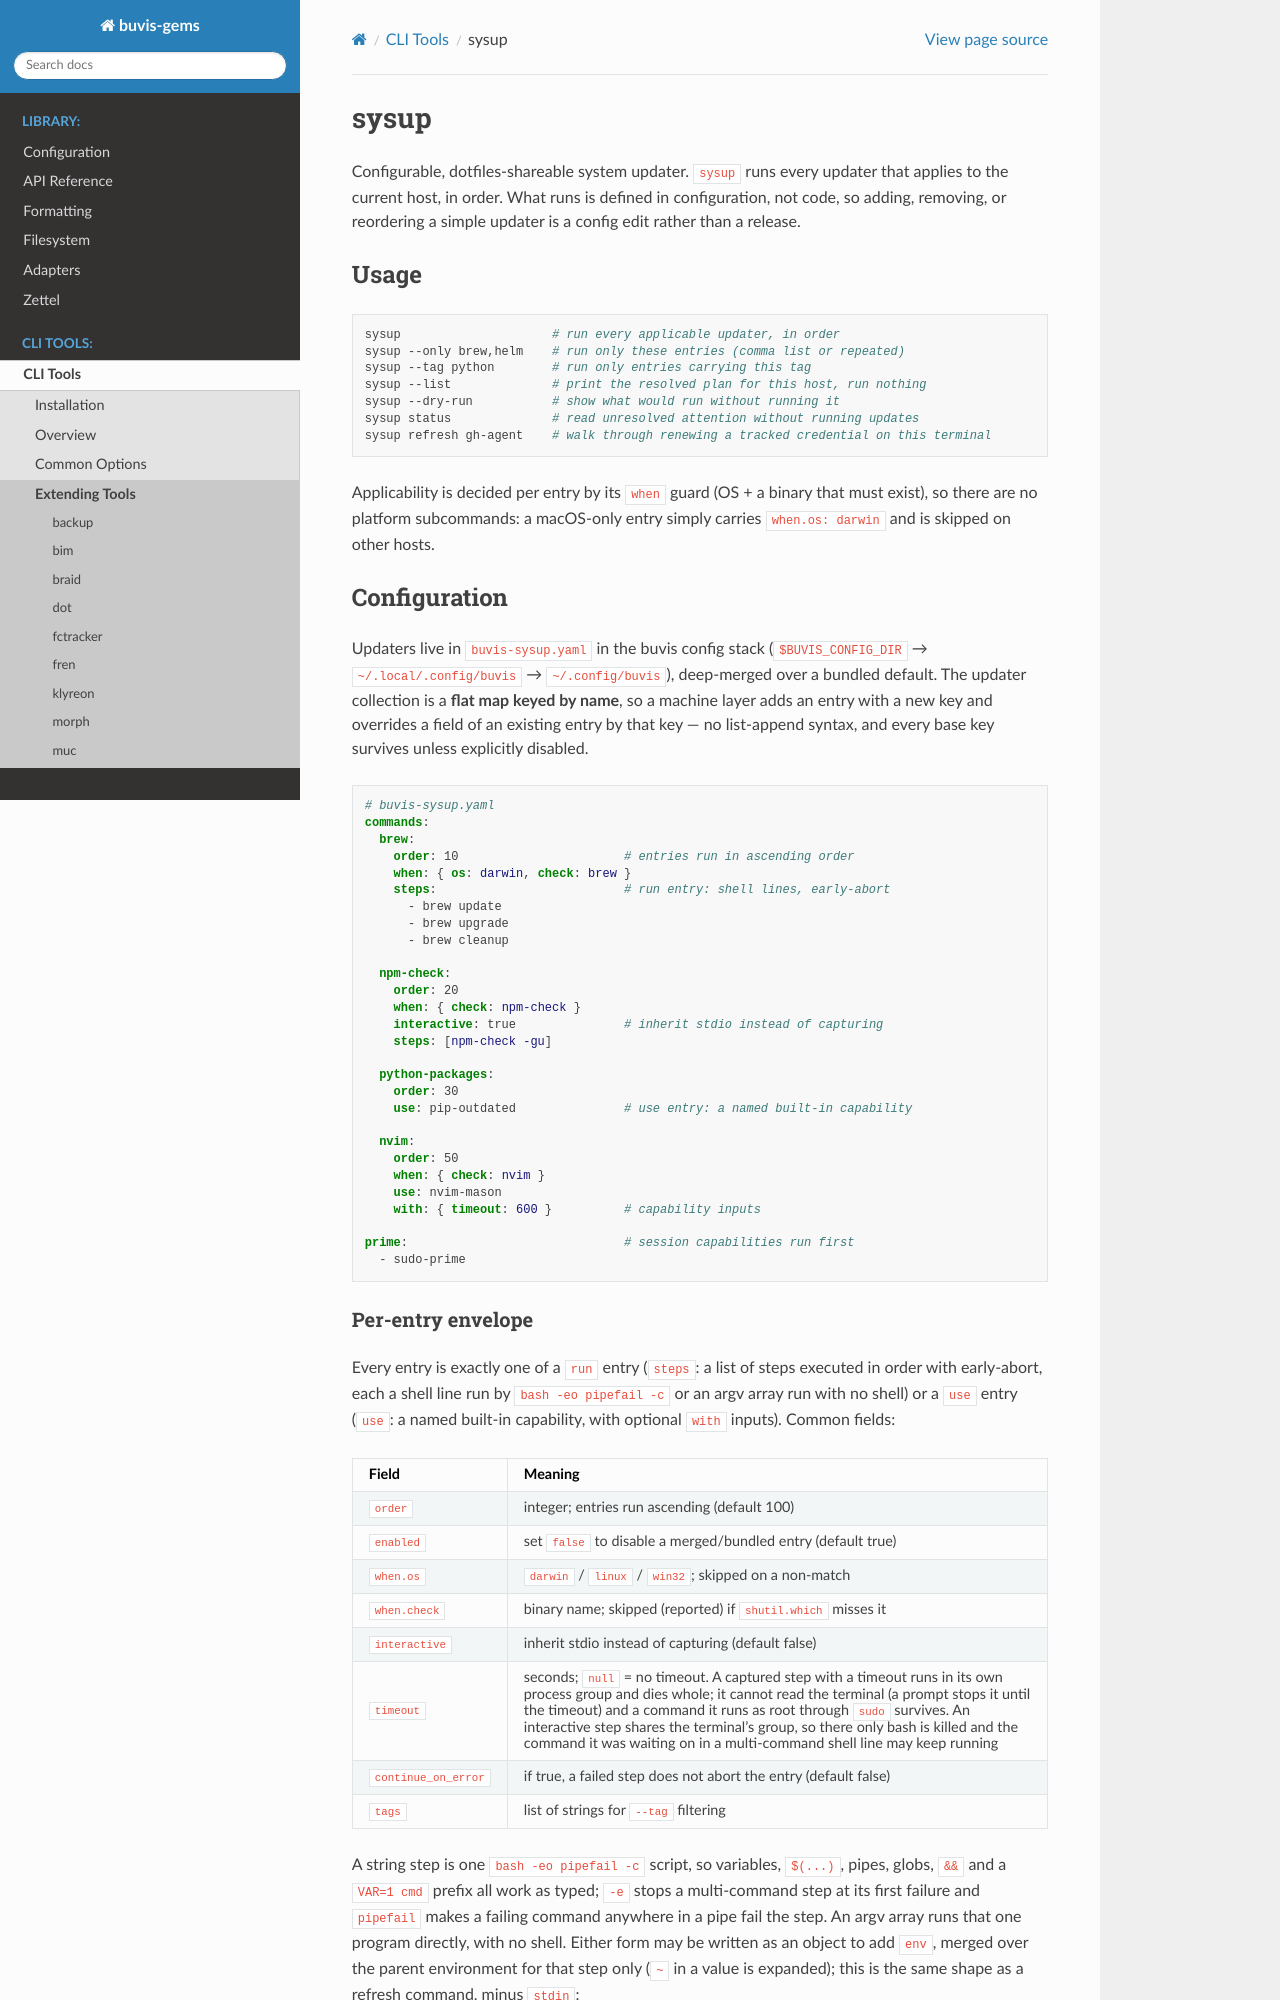

repository: buvis/gems · page: tools/sysup.html · generator: sphinx

.. _tool-sysup:

sysup
=====

Configurable, dotfiles-shareable system updater. ``sysup`` runs every updater
that applies to the current host, in order. What runs is defined in
configuration, not code, so adding, removing, or reordering a simple updater is
a config edit rather than a release.

Usage
-----

.. code-block:: bash

    sysup                     # run every applicable updater, in order
    sysup --only brew,helm    # run only these entries (comma list or repeated)
    sysup --tag python        # run only entries carrying this tag
    sysup --list              # print the resolved plan for this host, run nothing
    sysup --dry-run           # show what would run without running it
    sysup status              # read unresolved attention without running updates
    sysup refresh gh-agent    # walk through renewing a tracked credential on this terminal

Applicability is decided per entry by its ``when`` guard (OS + a binary that
must exist), so there are no platform subcommands: a macOS-only entry simply
carries ``when.os: darwin`` and is skipped on other hosts.

Configuration
-------------

Updaters live in ``buvis-sysup.yaml`` in the buvis config stack
(``$BUVIS_CONFIG_DIR`` → ``~/.local/.config/buvis`` → ``~/.config/buvis``),
deep-merged over a bundled
default. The updater collection is a **flat map keyed by name**, so a machine
layer adds an entry with a new key and overrides a field of an existing entry
by that key — no list-append syntax, and every base key survives unless
explicitly disabled.

.. code-block:: yaml

    # buvis-sysup.yaml
    commands:
      brew:
        order: 10                       # entries run in ascending order
        when: { os: darwin, check: brew }
        steps:                          # run entry: shell lines, early-abort
          - brew update
          - brew upgrade
          - brew cleanup

      npm-check:
        order: 20
        when: { check: npm-check }
        interactive: true               # inherit stdio instead of capturing
        steps: [npm-check -gu]

      python-packages:
        order: 30
        use: pip-outdated               # use entry: a named built-in capability

      nvim:
        order: 50
        when: { check: nvim }
        use: nvim-mason
        with: { timeout: 600 }          # capability inputs

    prime:                              # session capabilities run first
      - sudo-prime
